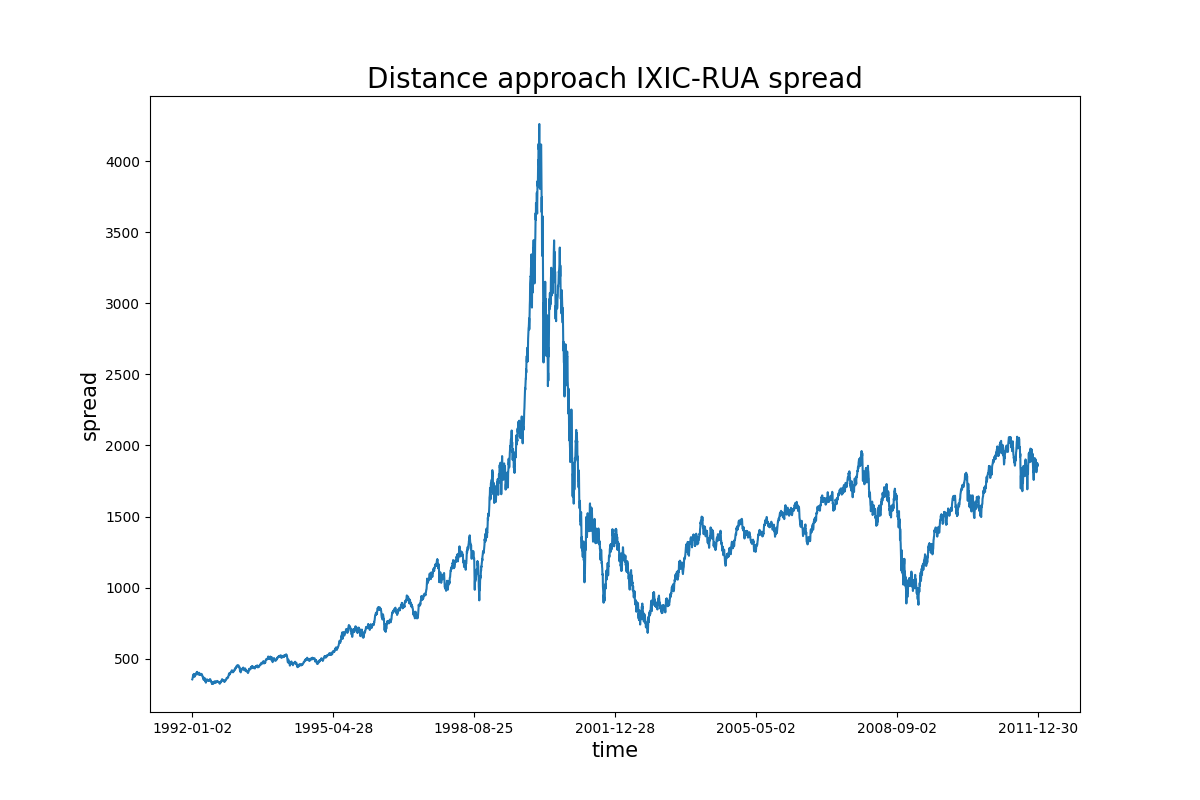

The file beside this chart, header and first rows:
Date, Spread
1992-01-02, 354.2
1992-01-03, 357.1
1992-01-06, 362.6
1992-01-07, 366.9
1992-01-08, 374.2
1992-01-09, 383.4
1992-01-10, 380.7
1992-01-13, 383.1
1992-01-14, 388
1992-01-15, 392.4
1992-01-16, 390.4
1992-01-17, 389.7
1992-01-20, 383.8
1992-01-21, 371.7
1992-01-22, 384.3
1992-01-23, 387.7
1992-01-24, 389.2
1992-01-27, 385.9
1992-01-28, 386.1
1992-01-29, 383.5
1992-01-30, 387.7
1992-01-31, 387.8
1992-02-03, 390.5
1992-02-04, 395.7
1992-02-05, 401.3
1992-02-06, 402
1992-02-07, 400.7
1992-02-10, 398.7
1992-02-11, 397.8
1992-02-12, 407.3
1992-02-13, 403.4
1992-02-14, 401.4
1992-02-18, 394.1
1992-02-19, 390
1992-02-20, 396.8
1992-02-21, 395.5
1992-02-24, 390.8
1992-02-25, 388.3
1992-02-26, 396.5
1992-02-27, 398.5
1992-02-28, 398.6
1992-03-02, 400.6
1992-03-03, 399.2
1992-03-04, 397.1
1992-03-05, 390.8
1992-03-06, 386
1992-03-09, 385.5
1992-03-10, 391.9
1992-03-11, 387.2
1992-03-12, 386.2
1992-03-13, 387.8
1992-03-16, 387
1992-03-17, 390.6
1992-03-18, 392.4
1992-03-19, 393
1992-03-20, 390.7
1992-03-23, 389
1992-03-24, 386.5
1992-03-25, 387.8
1992-03-26, 383.7
... 4,981 more rows
